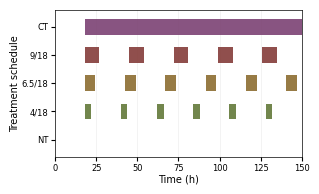

Here is the Python script that generated this plot:
#!/usr/bin/env python3
"""
Plot treatment highlight spans as horizontal bars per condition.

- Y axis: display names (one row per condition)
- X axis: time in hours (0–150 h), ticks every 25 h
- Input spans are in FRAMES; 1 frame = 30 min = 0.5 h
- Colors are taken from display_colors
"""

import matplotlib as mpl
import matplotlib.pyplot as plt

# ─────────────────────────────────────────────────────────────
# CONFIG / DICTS (as provided)
# ─────────────────────────────────────────────────────────────

display_names = {
    r"C:\Users\nappold\Desktop\New folder\20240917_continuous_dose_2\For_Manuscript": "CT",
    r"C:\Users\nappold\Desktop\New folder\20251114_9_18\For_manuscript": "9/18",
    r"C:\Users\nappold\Desktop\New folder\20251205_6_18": "6.5/18",
    r"C:\Users\nappold\Desktop\New folder\20251121_4_18": "4/18",
    r"C:\Users\nappold\Desktop\New folder\20251024_no_treatment\For_Manuscript": "NT",
}

highlight_spans = {
    r"C:\Users\nappold\Desktop\New folder\20251024_no_treatment\For_Manuscript": [],
    r"C:\Users\nappold\Desktop\New folder\20251121_4_18": [
        [37, 45], [81, 89], [125, 133], [169, 177],
        [213, 221], [257, 265], [301, 309]
    ],
    r"C:\Users\nappold\Desktop\New folder\20251205_6_18": [
        [37, 50], [86, 99], [135, 148], [184, 197], [233, 246], [282, 295], [331, 344]
    ],
    r"C:\Users\nappold\Desktop\New folder\20251114_9_18\For_manuscript": [
        [37, 55], [91, 109], [145, 163], [199, 217],
        [253, 271], [307, 325]
    ],
    r"C:\Users\nappold\Desktop\New folder\20240917_continuous_dose_2\For_Manuscript": [[37, 334]],
}

display_colors = {
    "NT": "#393b79",  # dark indigo
    "4/18": "#637939",         # dark olive
    "CT": "#7b4173",   # dark purple
    "9/18": "#843c39",
    "6.5/18": "#8c6d31",
}

mpl.rcParams.update({
    'font.family': 'sans-serif',
    'font.sans-serif': ['Arial'],
    'pdf.fonttype': 42,
    'ps.fonttype': 42,
    'font.size': 7,
    'axes.titlesize': 7,
    'axes.labelsize': 7,
    'axes.linewidth': 0.5,
    'xtick.major.size': 3,
    'ytick.major.size': 3,
    'xtick.minor.size': 3,
    'ytick.minor.size': 3,
    'xtick.direction': 'out',
    'ytick.direction': 'out',
    'xtick.labelsize': 6,
    'ytick.labelsize': 6,
    'axes.labelpad': 1,
    'xtick.major.pad': 2,
    'ytick.major.pad': 2,
    'legend.frameon': False,
    'legend.fontsize': 6,
    'lines.linewidth': 1.0,
    'savefig.dpi': 300,
    'figure.dpi': 300,
    'axes.spines.top': True,
    'axes.spines.right': True,
})

# ─────────────────────────────────────────────────────────────
# PLOTTING
# ─────────────────────────────────────────────────────────────

FRAME_TO_HOURS = 0.5  # 30 minutes per frame
X_MIN_H, X_MAX_H = 0, 150
XTICK_STEP_H = 25

# Keep a stable order (same as display_names dict insertion order)
folder_paths = list(display_names.keys())
labels = [display_names[p] for p in folder_paths]

# Map label -> spans (frames)
label_to_spans_frames = {display_names[p]: highlight_spans.get(p, []) for p in folder_paths}

# Y positions (top-to-bottom)
y_positions = list(range(len(labels)))[::-1]
label_to_y = {lab: y for lab, y in zip(labels, y_positions)}

fig_w_in = 3.2
fig_h_in = max(0.8, 0.267 * len(labels) + 0.6)
fig, ax = plt.subplots(figsize=(fig_w_in, fig_h_in))

bar_height = 0.55

for lab in labels:
    spans = label_to_spans_frames.get(lab, [])
    y = label_to_y[lab]
    color = display_colors.get(lab, "0.3")

    # Draw each span as a horizontal bar
    for f0, f1 in spans:
        x0 = f0 * FRAME_TO_HOURS
        x1 = f1 * FRAME_TO_HOURS
        left = max(X_MIN_H, x0-0.5)
        right = min(X_MAX_H, x1-0.5)
        width = right - left
        if width <= 0:
            continue

        ax.broken_barh(
            [(left, width)],
            (y - bar_height / 2, bar_height),
            facecolors=color,
            edgecolors=color,
            linewidth=0.0,
            alpha=0.9
        )

# Axes formatting
ax.set_xlim(X_MIN_H, X_MAX_H)
ax.set_xticks(list(range(X_MIN_H, X_MAX_H + 1, XTICK_STEP_H)))
ax.set_xlabel("Time (h)")

ax.set_yticks(y_positions)
ax.set_yticklabels(labels)
ax.set_ylabel("Treatment schedule")
y_min = min(y_positions) - 0.6
y_max = max(y_positions) + 0.6
ax.set_ylim(y_min, y_max)

# Nice spacing / grid (optional subtle x grid)
ax.grid(axis="x", which="major", linewidth=0.4, alpha=0.25)
ax.set_axisbelow(True)

plt.tight_layout()

# Save if you want:
out = r"C:\Users\nappold\Desktop\Manuscript Figures\Fig5\treatment_spans.pdf"
fig.savefig(out, bbox_inches="tight", transparent=True)
print("Saved:", out)

plt.show()
